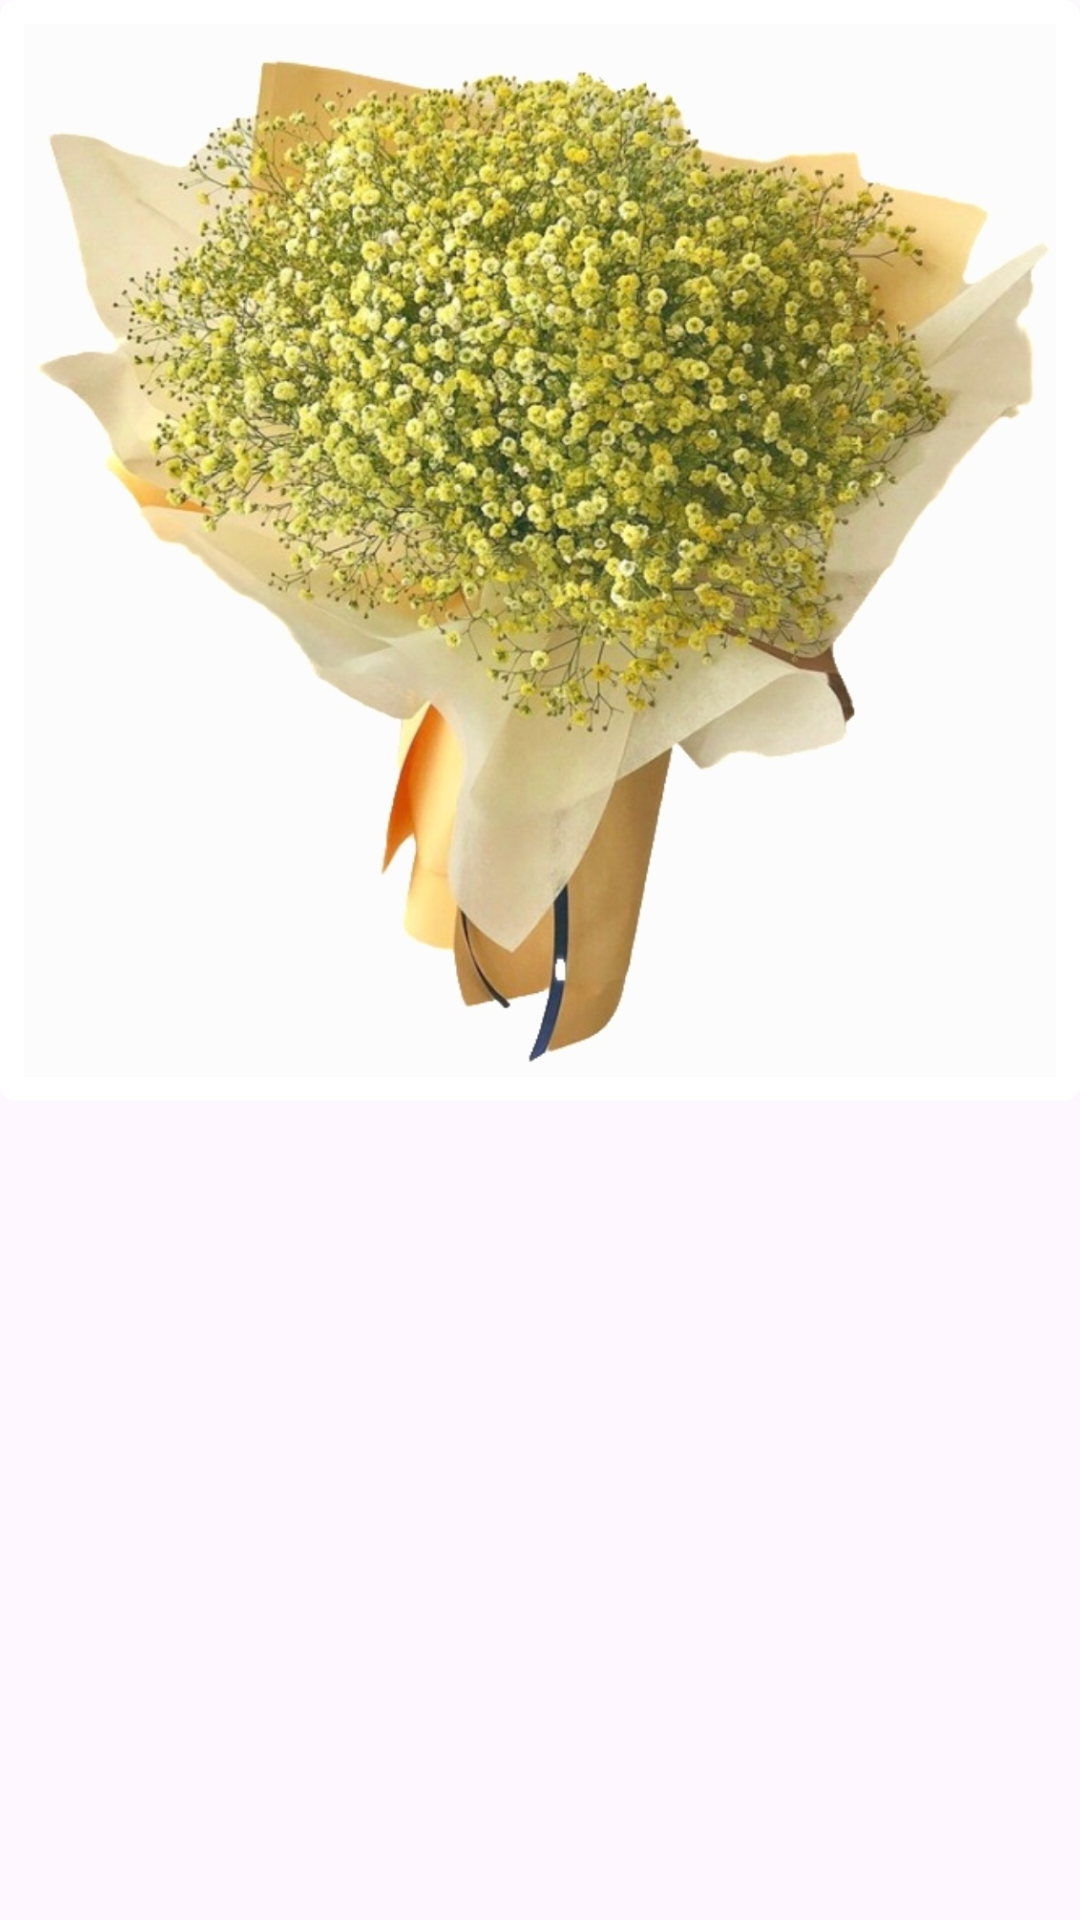

The Android layout XML behind this screen, and the referenced resources:
<!-- AndroidManifest.xml: application theme Theme.TuesDay -->
<!-- res/layout/flower_photo_item.xml -->
<?xml version="1.0" encoding="utf-8"?>
<androidx.constraintlayout.widget.ConstraintLayout xmlns:android="http://schemas.android.com/apk/res/android"
    xmlns:tools="http://schemas.android.com/tools"
    android:layout_marginHorizontal="20dp"
    android:layout_width="wrap_content"
    android:layout_height="wrap_content">
    <LinearLayout
        android:padding="4dp"
        android:background="@drawable/no_border"
        android:id="@+id/layout"
        android:layout_width="wrap_content"
        android:layout_height="wrap_content"
        tools:ignore="MissingConstraints">
        <ImageView
            android:layout_margin="4dp"
            android:adjustViewBounds="true"
            android:id="@+id/flowerImage"
            android:src="@drawable/yellow_fog"
            android:layout_width="wrap_content"
            android:layout_height="match_parent"
            tools:ignore="MissingConstraints" />
    </LinearLayout>


</androidx.constraintlayout.widget.ConstraintLayout>
<!-- resources referenced by this layout -->
<resources>
  <!-- drawable no_border (drawable) -->
  <?xml version="1.0" encoding="utf-8"?>
  <shape xmlns:android="http://schemas.android.com/apk/res/android">
      <solid android:color="#ffffff" /> 
      <stroke
          android:width="3dp"
          android:color="#ffffff" /> 
      <corners android:radius="4dp" /> 
      <padding
          android:left="2dp"
          android:right="2dp"
          android:top="2dp"
          android:bottom="2dp" />
  </shape>
  <!-- drawable yellow_fog: jpg bitmap (drawable, 264085 bytes) -->
  <style name="Theme.TuesDay" parent="Base.Theme.TuesDay" />
  <style name="Base.Theme.TuesDay" parent="Theme.Material3.DayNight.NoActionBar">
          
          <item name="colorPrimary">@color/ultra_violet</item>
          <item name="android:fontFamily">@font/pretendard_regular</item>
          <item name="android:windowDrawsSystemBarBackgrounds">true</item>
          <item name="android:statusBarColor">@android:color/transparent</item>
          <item name="android:windowLightStatusBar">true</item> 
  
      </style>
  <color name="ultra_violet">#684b9b</color>
</resources>
